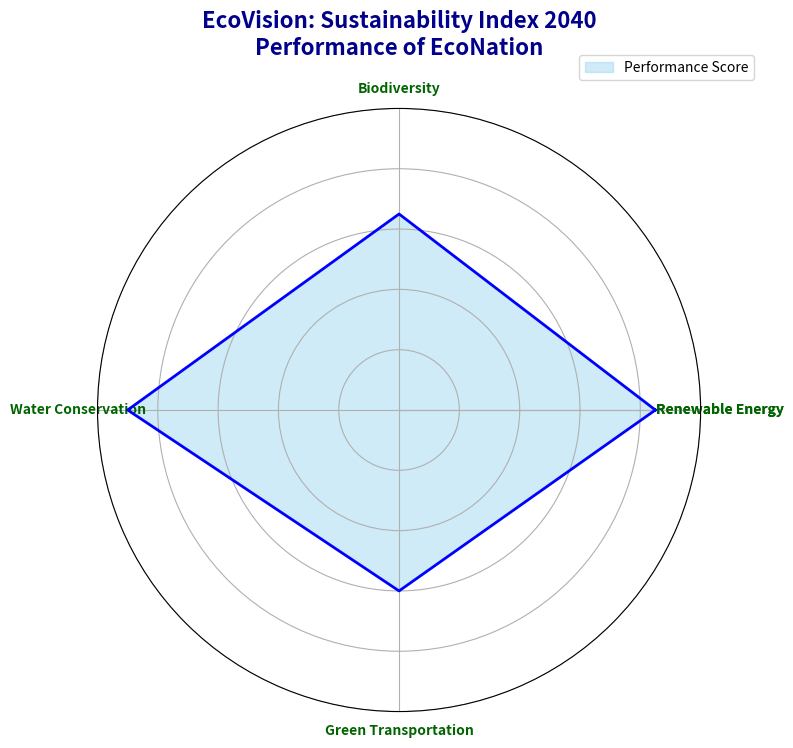

Write the Python code that produced this figure.
import numpy as np
import matplotlib.pyplot as plt

# Define the categories and their respective scores
categories = ['Renewable Energy', 'Biodiversity', 'Water Conservation', 'Green Transportation']
values = np.array([85, 65, 90, 60])

# Close the loop by appending the first value at the end
values = np.concatenate((values, [values[0]]))

# Calculate the angles for each category on the radar chart
angles = np.linspace(0, 2 * np.pi, len(categories), endpoint=False).tolist()
angles += angles[:1]  # Close the loop

# Create the radar chart
fig, ax = plt.subplots(figsize=(8, 8), subplot_kw=dict(polar=True))

# Plot the data
ax.fill(angles, values, color='skyblue', alpha=0.4)
ax.plot(angles, values, color='blue', linewidth=2)

# Add category labels around the chart
ax.set_yticklabels([])  # Remove radial labels for simplicity
ax.set_xticks(angles)
ax.set_xticklabels(categories + [categories[0]], fontsize=10, fontweight='bold', color='darkgreen')

# Set title
plt.title("EcoVision: Sustainability Index 2040\nPerformance of EcoNation",
          size=16, color='darkblue', weight='bold', pad=20)

# Set radial limits
ax.set_ylim(0, 100)

# Add a legend
ax.legend(['Performance Score'], loc='upper right', bbox_to_anchor=(1.1, 1.1), fontsize='medium', frameon=True)

# Adjust layout to prevent overlap
plt.tight_layout()

# Display the plot
plt.show()
